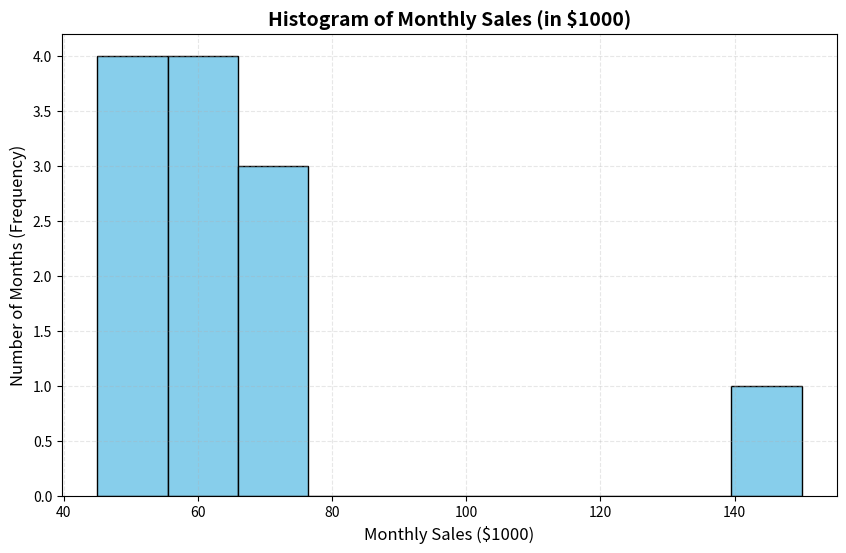

This figure's Python source:
import matplotlib.pyplot as plt

sales = [45, 52, 48, 55, 60, 58, 62, 65, 70, 68, 72, 150]

plt.figure(figsize=(10, 6))
plt.hist(sales, bins=10, edgecolor='black', color='skyblue')

plt.title('Histogram of Monthly Sales (in $1000)', fontsize=14, fontweight='bold')
plt.xlabel('Monthly Sales ($1000)', fontsize=12)
plt.ylabel('Number of Months (Frequency)', fontsize=12)
plt.grid(True, alpha=0.3, linestyle='--')

plt.show()